Labelled photos from "img_for_training", an image-classification folder in ishitamed19/EEG-Correlates-of-Genetic-Predisposition-to-Alcoholism-using-Deep-Learning. The possible labels are: alcoholic, control.

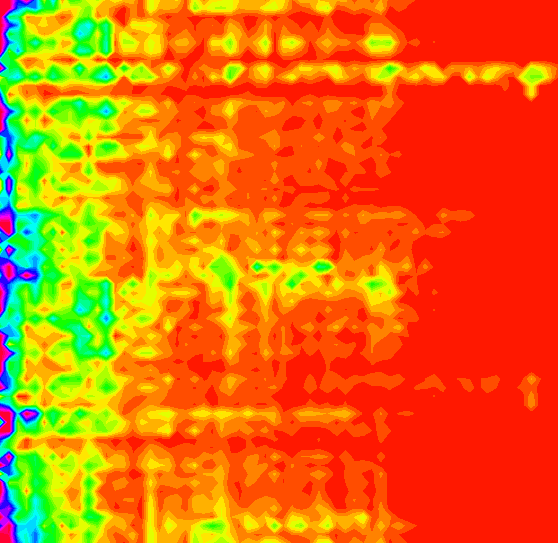
Label: control

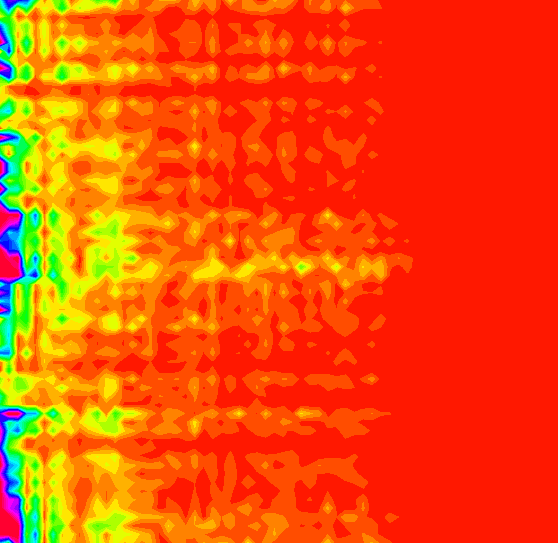
Label: alcoholic

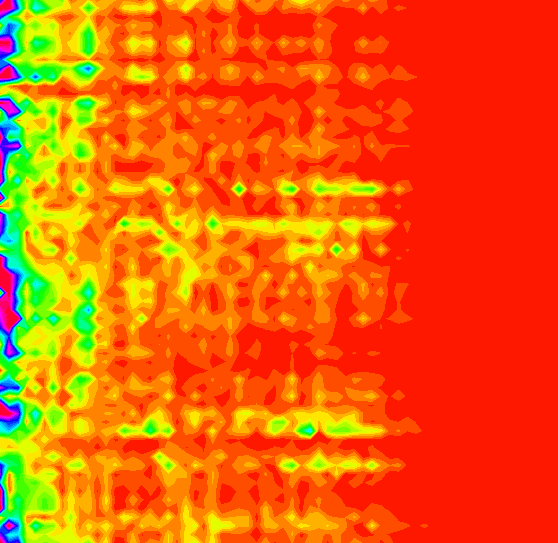
Label: alcoholic

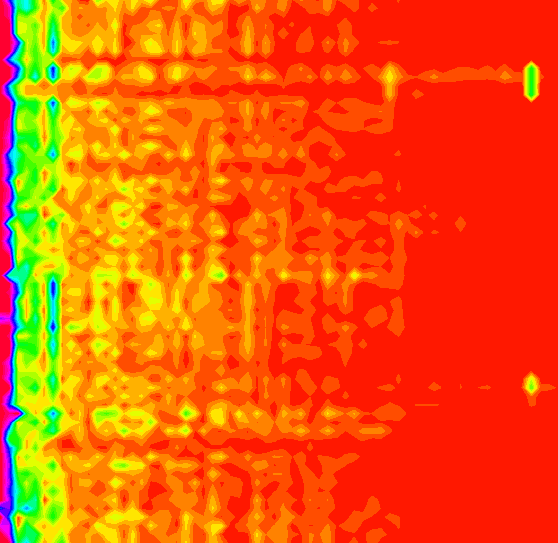
Label: control

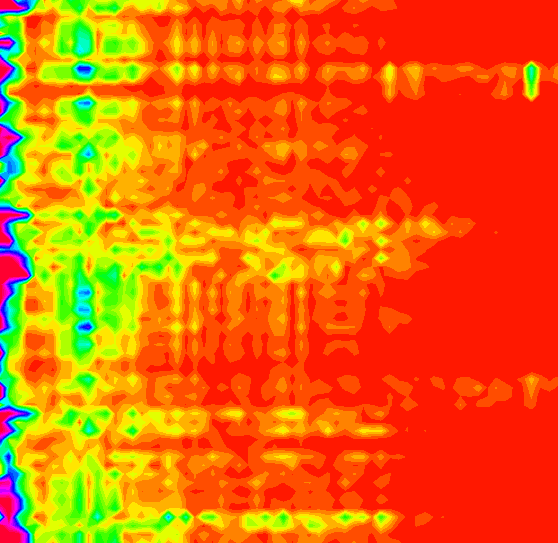
Label: alcoholic

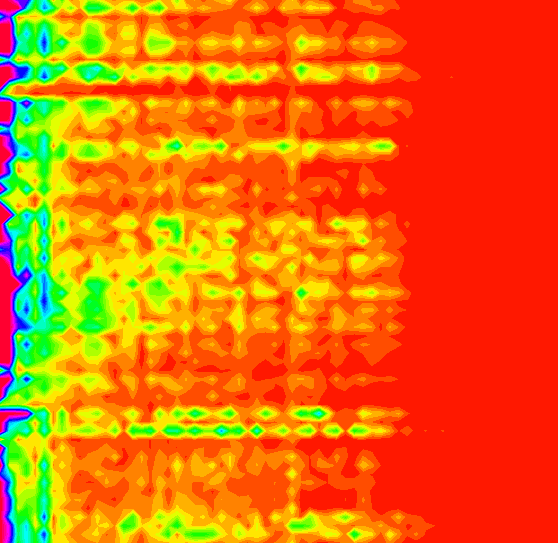
Label: control
